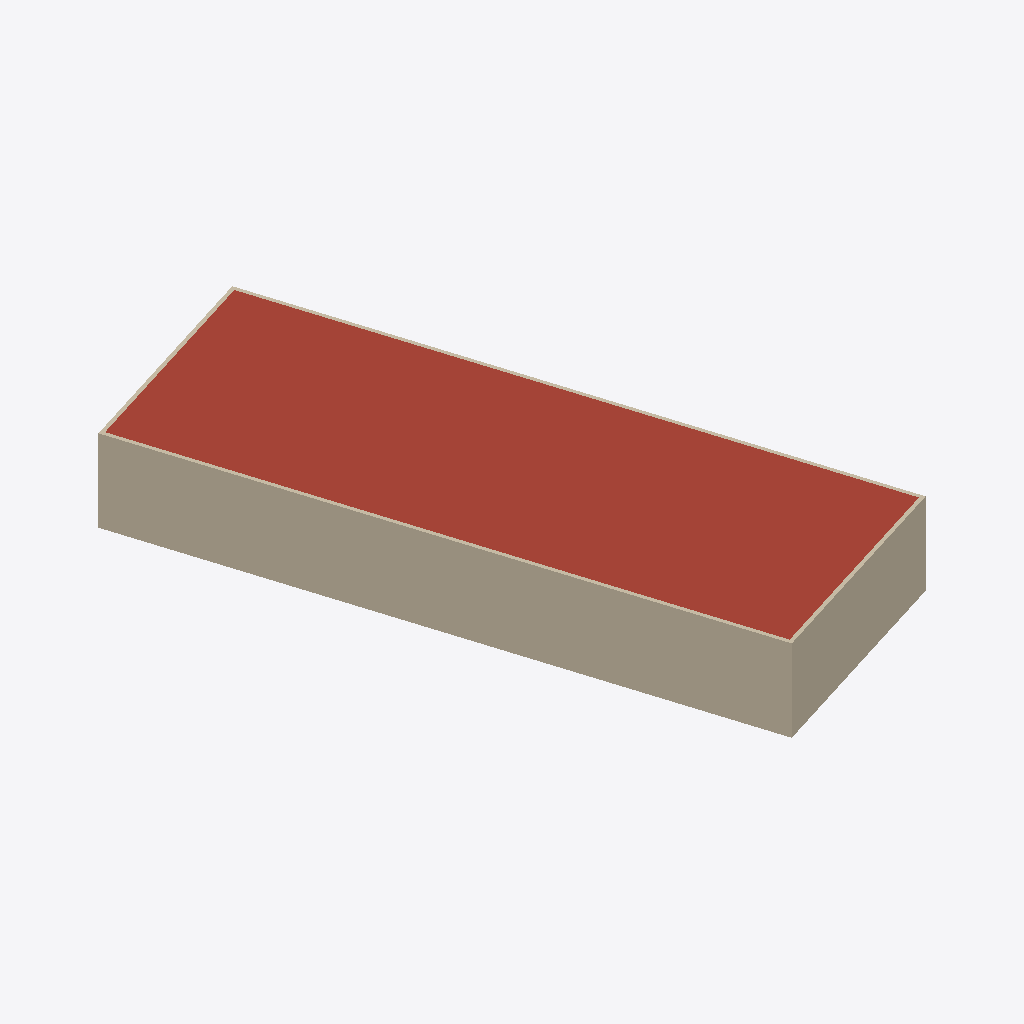
Isometric view of an IFC building model (IFC-SPF (STEP), schema IFC4, length unit metre), seen from the south-west, elements coloured by IFC class (only those large enough to see are counted): 4 walls (beige), 1 roof (red-brown).
Extent 31.2 m × 51.2 m × 7.1 m (x, y, z). Storeys (1): LoD2 Hülle at 0.00 m. Elements (6): 4 IfcWall, 1 IfcRoof, 1 IfcSlab.

HEADER;
FILE_DESCRIPTION(('ViewDefinition[DesignTransferView]'),'2;1');
FILE_NAME('/dev/null','2026-11-17T15:43:05+01:00',(''),(''),'IfcOpenShell 0.9.0.post1','IfcOpenShell 0.9.0.post1','Nobody');
FILE_SCHEMA(('IFC4'));
ENDSEC;
DATA;
#1=IFCPROJECT('365S7V7vPEiQBAbP8e$zHw',$,'Green BIM – PV-Potenzial HS Mainz',$,$,$,$,(#11),#6);
#15=IFCSITE('04Px8TNIzCVgaTlMeFTF5r',$,'Mainz',$,$,#25,$,$,$,$,$,$,$,$);
#16=IFCBUILDING('1jREUzMjHCieBn1mVQyroE',$,'DERPLP150000TH4F',$,$,#30,$,$,$,$,$,$);
#17=IFCBUILDINGSTOREY('2TPFX5Mg12ov0ErUCsJ2$r',$,'LoD2 Hülle',$,$,#35,$,$,$,$);
#64=IFCROOF('1w17j$Nwz2LgNNSrrU6wLL',$,'Dach',$,$,#75,$,$,$);
#112=IFCWALL('3gN6nEpFjFARdpw49hkmsT',$,'Wand 1',$,$,#269,#132,$,.SOLIDWALL.);
#138=IFCWALL('2mHPgkX6HDl8ZwqXfBglOC',$,'Wand 2',$,$,#254,#158,$,.SOLIDWALL.);
#163=IFCWALL('2qopC5qTT3yenrdvXdLw8q',$,'Wand 3',$,$,#249,#183,$,.SOLIDWALL.);
#188=IFCWALL('3xMtQa$AvD8h4bhF1g30Zo',$,'Wand 4',$,$,#259,#208,$,.SOLIDWALL.);
ENDSEC;
